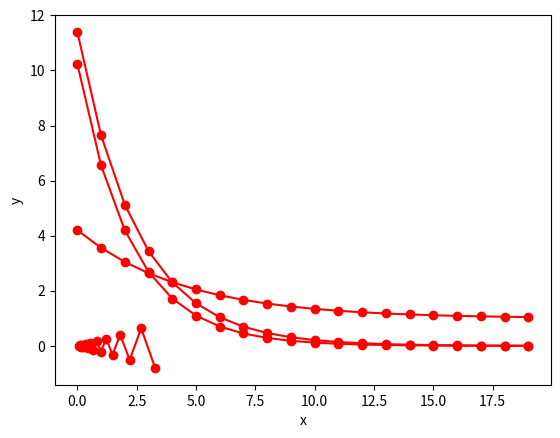

Write Python code to recreate this figure.
def grad_x(x):
    return 2.0 * x - 2.0


x = 5.0 # ステップ１：探索点の初期値　[記号シャープ以降はコメントとして認識されるのでメモに使える]
alpha = 0.1 # 学習係数

for i in range(20):
    x = x - alpha * grad_x(x)   # ステップ２，３：勾配の計算と更新
    print(i, x)

x = 5.0
alpha = 0.1

x_list = []     # xの軌跡を格納するリスト
ind_list = []   # 勾配法の反復回数を格納するリスト
err_list = []   # 現在のxと真の最小値x=1との誤差を格納するリスト
for i in range(20):
    x = x - alpha * grad_x(x)
    x_list.append(x)
    ind_list.append(i)
    err_list.append((x-1)**2)   # 現在のxと解x=1との二乗誤差, x-1の二乗

import matplotlib.pyplot as plt
plt.plot(ind_list, x_list, color="red", marker="o")
plt.xlabel("i")   # x軸のラベルを追加できる
plt.ylabel("x")   # y軸のラベルを追加できる

plt.plot(ind_list, err_list, color="red", marker="o")
plt.xlabel("i")
plt.ylabel("squared error")
plt.grid()            # グリッドを表示できる

err_list

def grad_x(x):
    return x

def grad_y(y):
    return 10.0 * y

x = 4.0
y = 1.0
alpha = 0.18

for i in range(20):
    x = x - alpha * grad_x(x)
    y = y - alpha * grad_y(y)
    print(i, x, y)

x = 4.0
y = 1.0
alpha = 0.18

x_list = []
y_list = []
ind_list = []
err_list = []
for i in range(20):
    x = x - alpha * grad_x(x)
    y = y - alpha * grad_y(y)
    x_list.append(x)
    y_list.append(y)
    ind_list.append(i)
    err_list.append(x*x+y*y)

plt.plot(x_list, y_list, color="red", marker="o")
plt.xlabel("x")
plt.ylabel("y")

plt.plot(ind_list, err_list, color="red", marker="o")
plt.grid()

